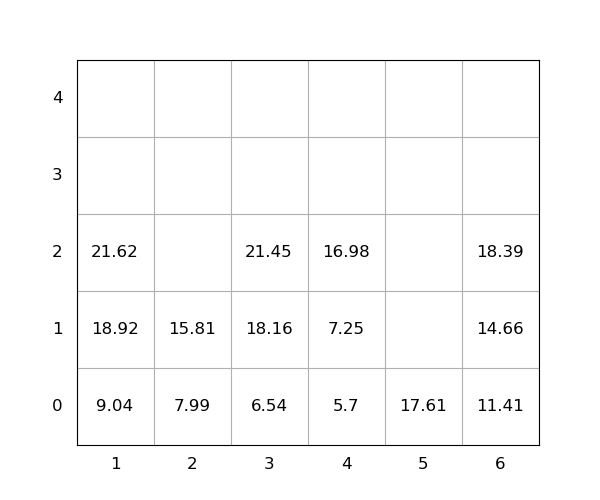

Source data for this figure (header and first rows):
idx, loc_x, loc_y, loc_z, weight, seq, emerg, reloc, size(ft)
1, 1, 0, 0, 9.04, 0, 0, 0, 20
2, 1, 0, 1, 18.92, 0, 0, 0, 20
3, 6, 0, 0, 11.41, 0, 0, 0, 20
4, 3, 0, 0, 6.54, 1, 0, 0, 20
5, 1, 0, 2, 21.62, 2, 0, 0, 20
6, 3, 0, 1, 18.16, 3, 0, 0, 20
7, 3, 0, 2, 21.45, 4, 0, 0, 20
8, 5, 0, 0, 17.61, 5, 0, 0, 20
9, 6, 0, 1, 14.66, 6, 0, 0, 20
10, 4, 0, 0, 5.7, 7, 0, 0, 20
11, 6, 0, 2, 18.39, 8, 0, 0, 20
12, 2, 0, 0, 7.99, 9, 0, 0, 20
13, 4, 0, 1, 7.25, 10, 0, 0, 20
14, 4, 0, 2, 16.98, 11, 0, 0, 20
15, 2, 0, 1, 15.81, 12, 0, 0, 20
